Image classification data set "dataset_final_splits_v2" (Ojisen/automotive-paint-inspection on GitHub). Class labels (2): origine, repeint.

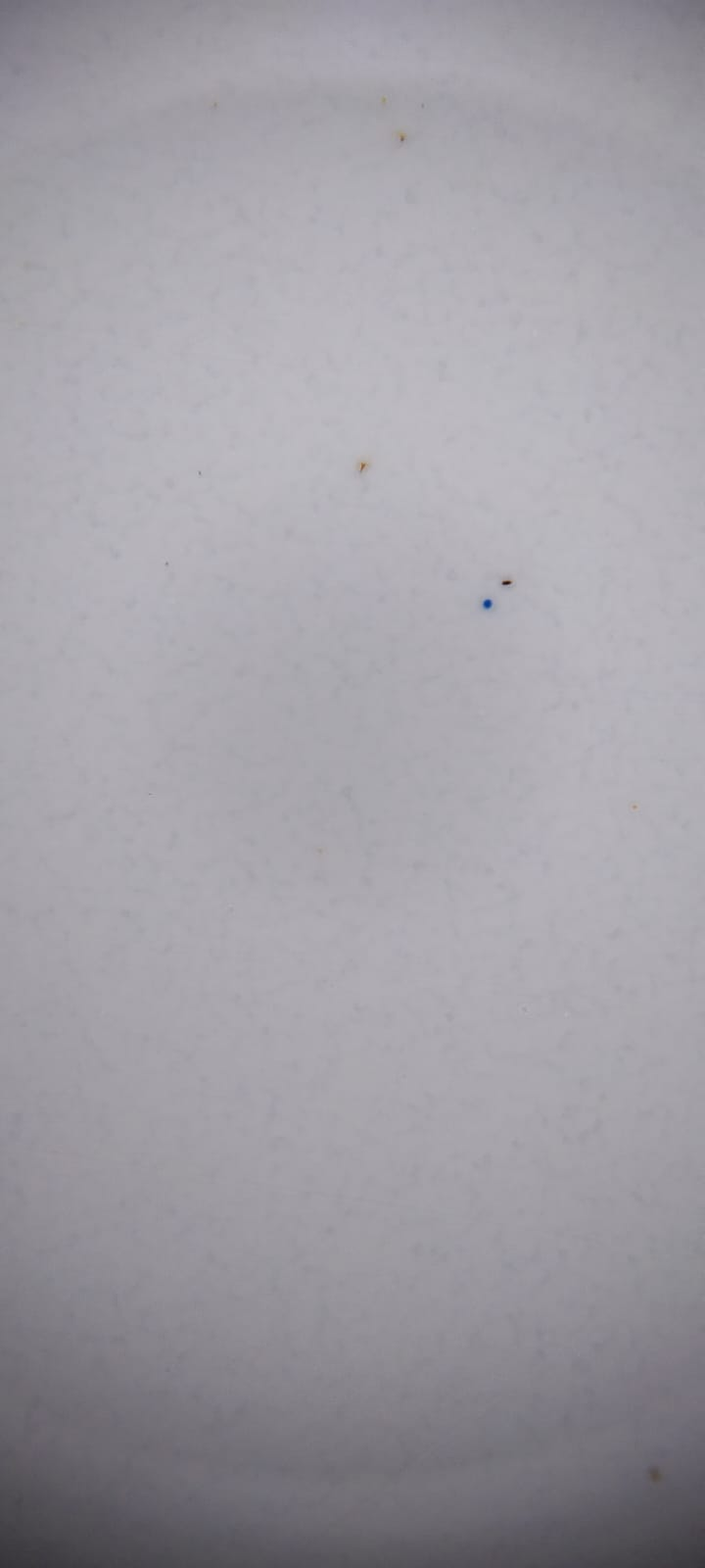
Label: origine

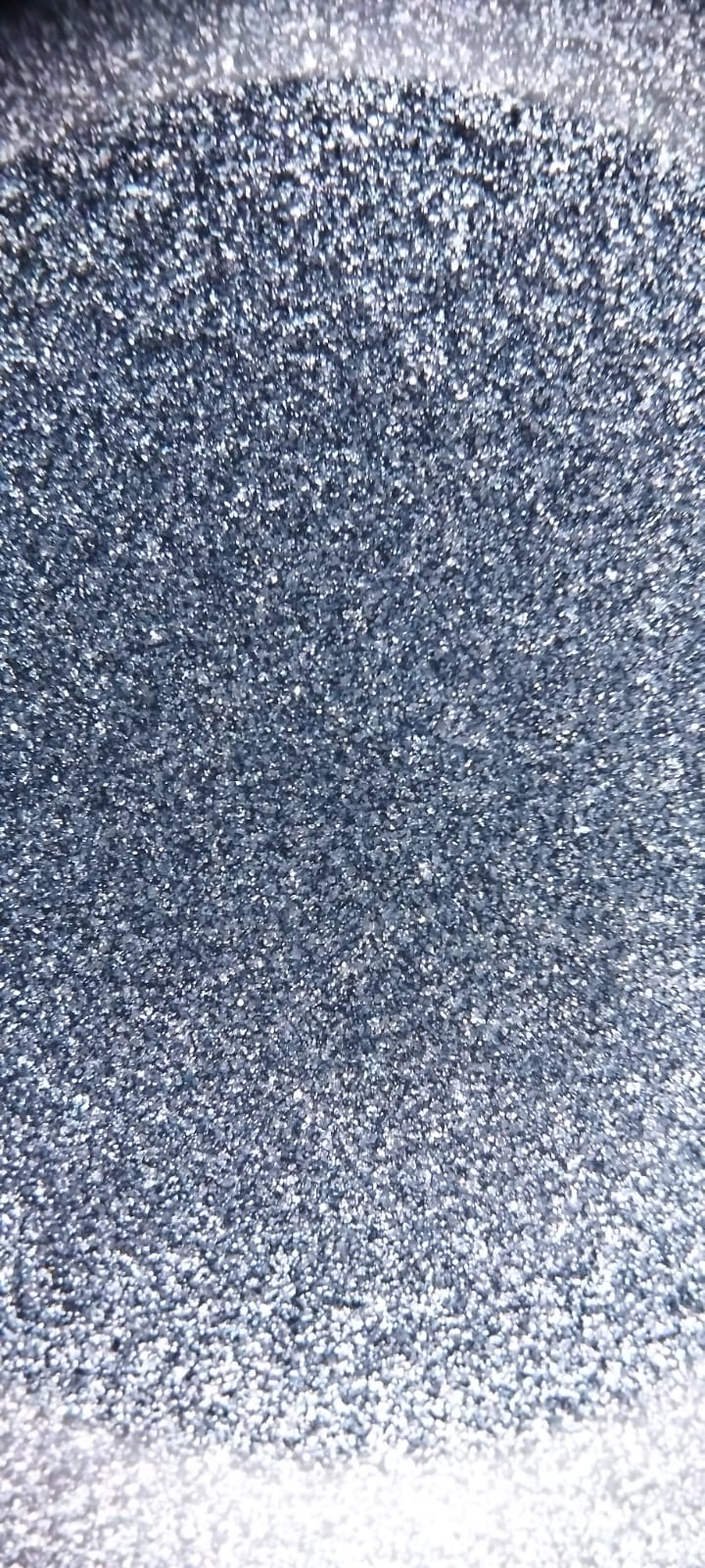
Label: repeint

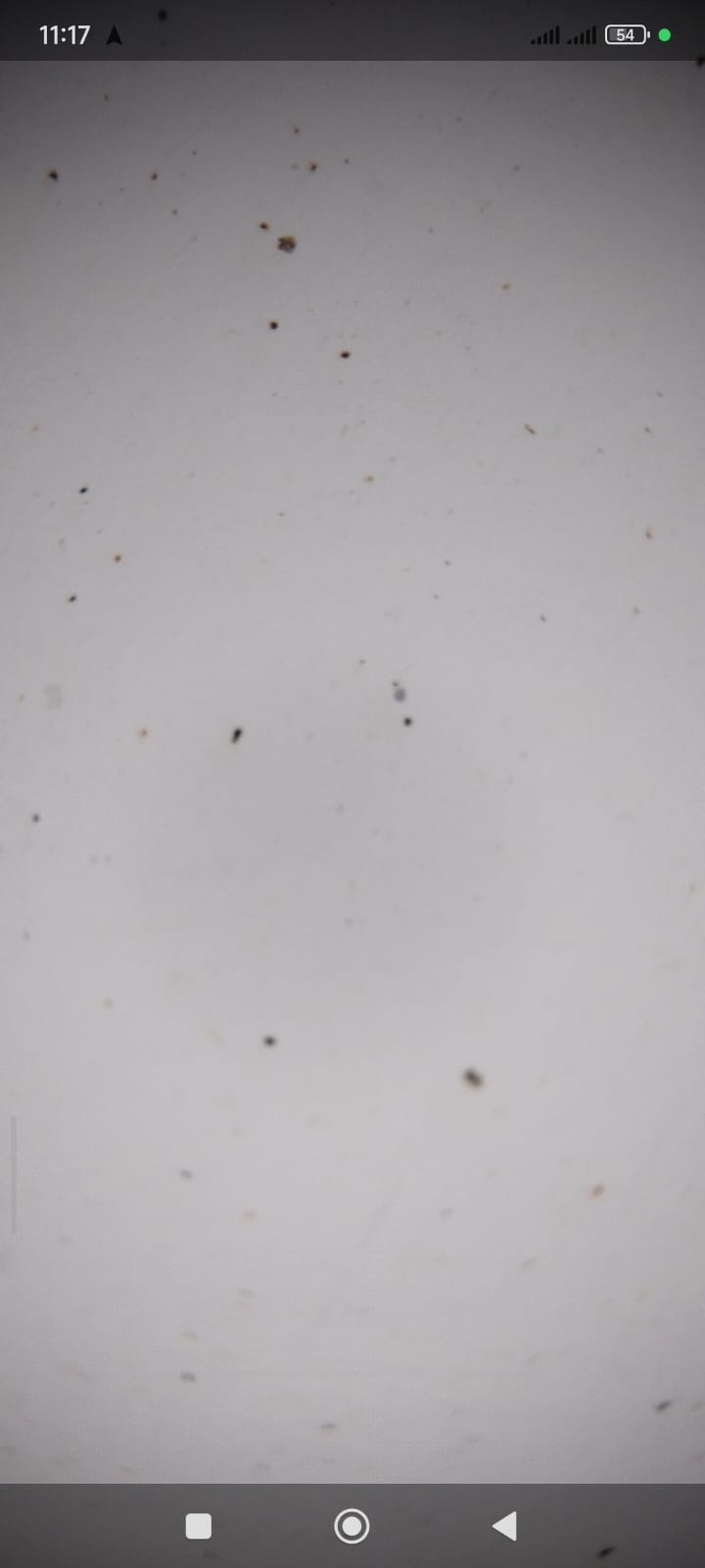
Label: origine

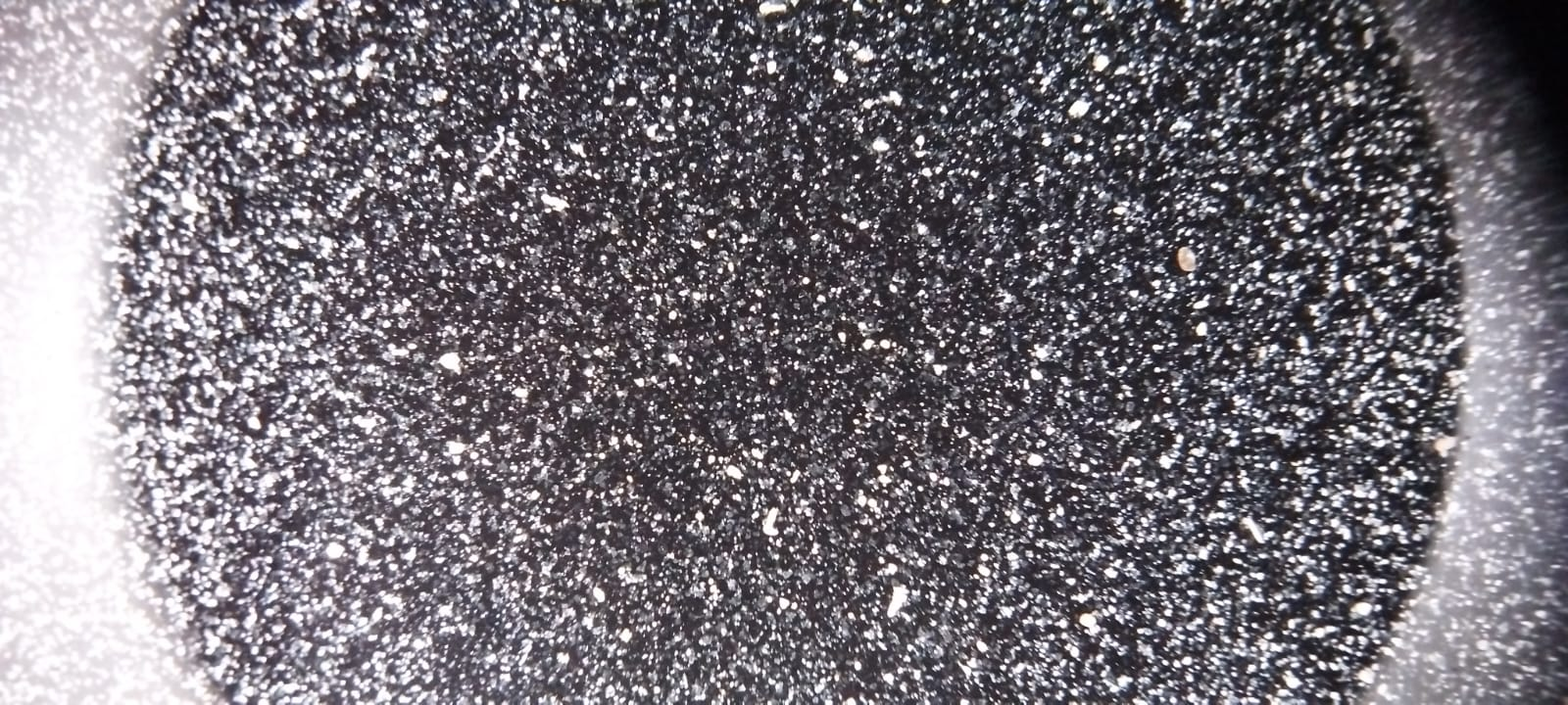
Label: repeint

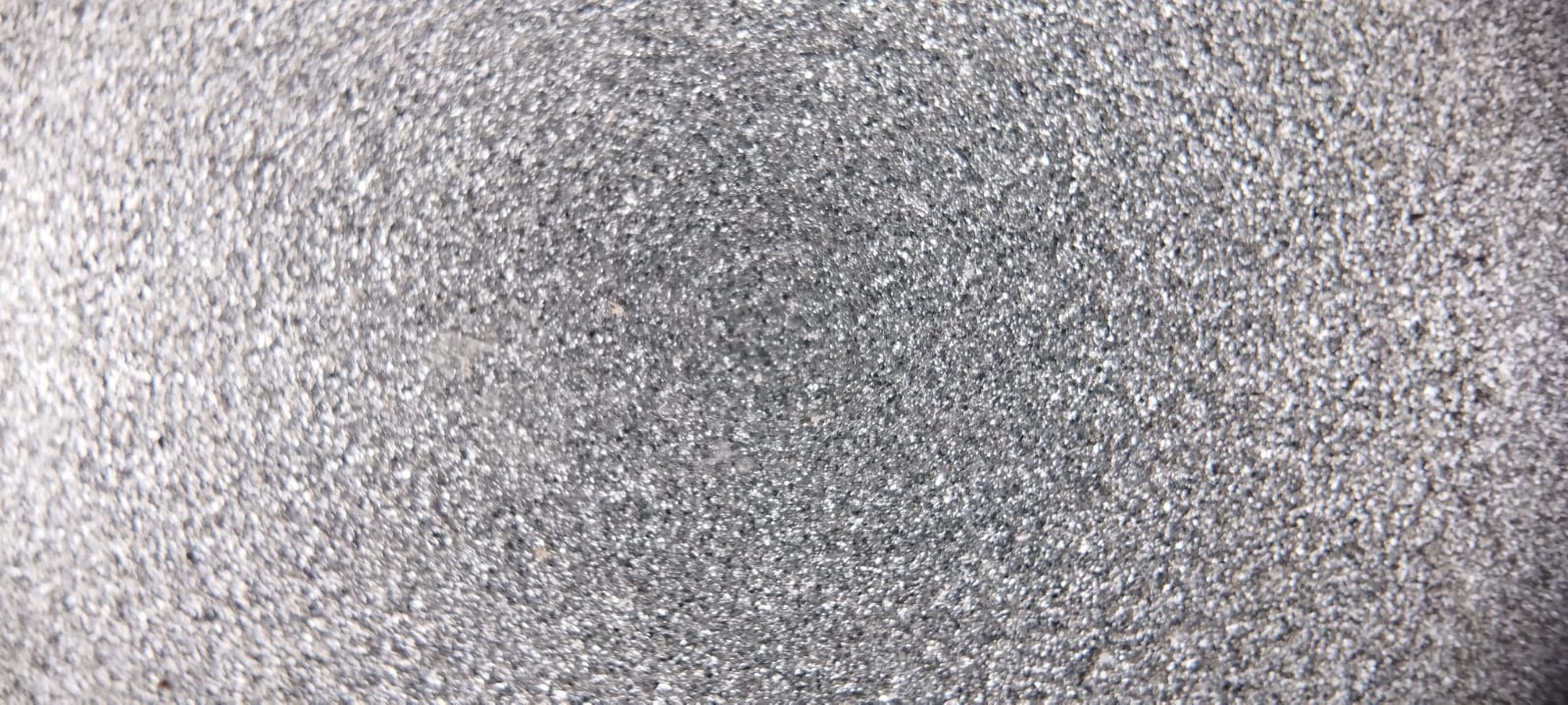
Label: origine

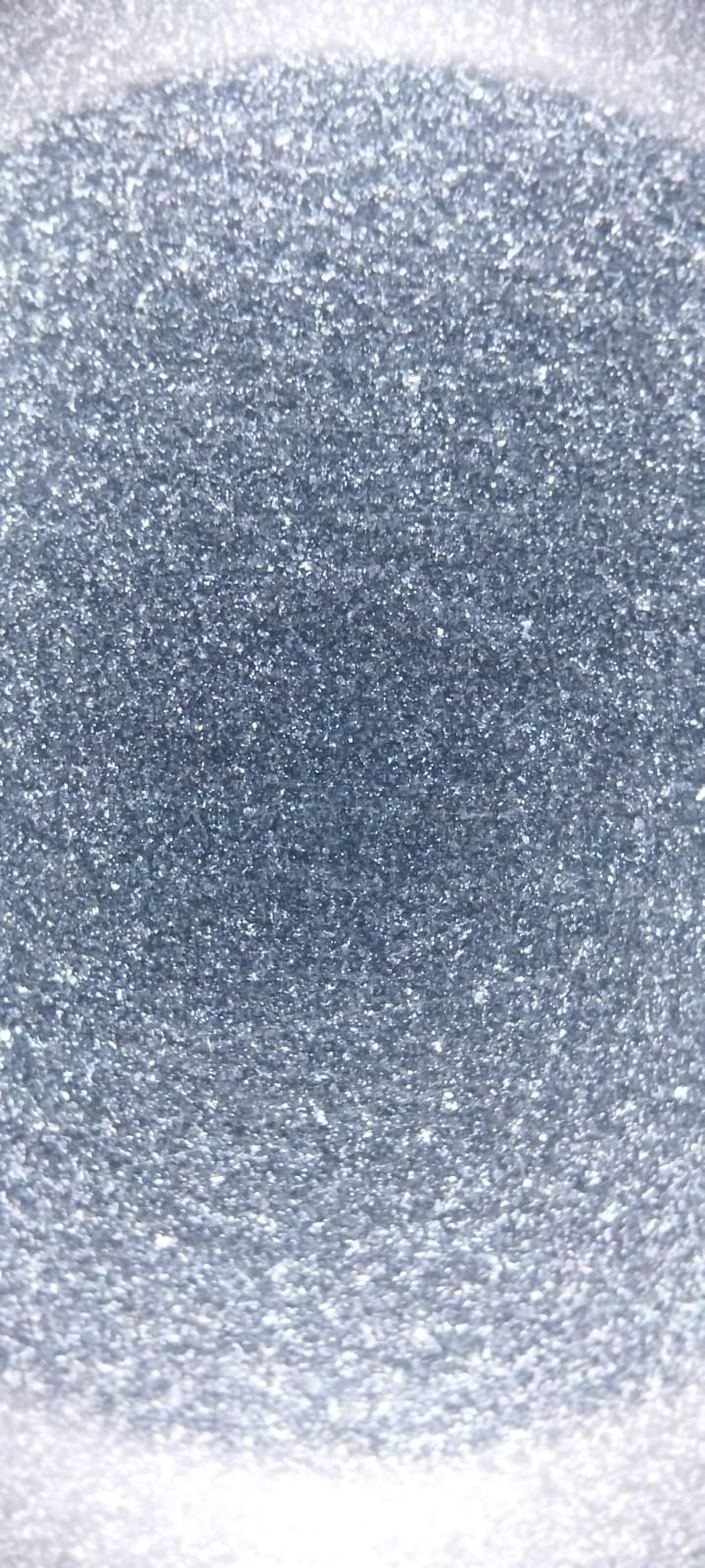
Label: repeint
